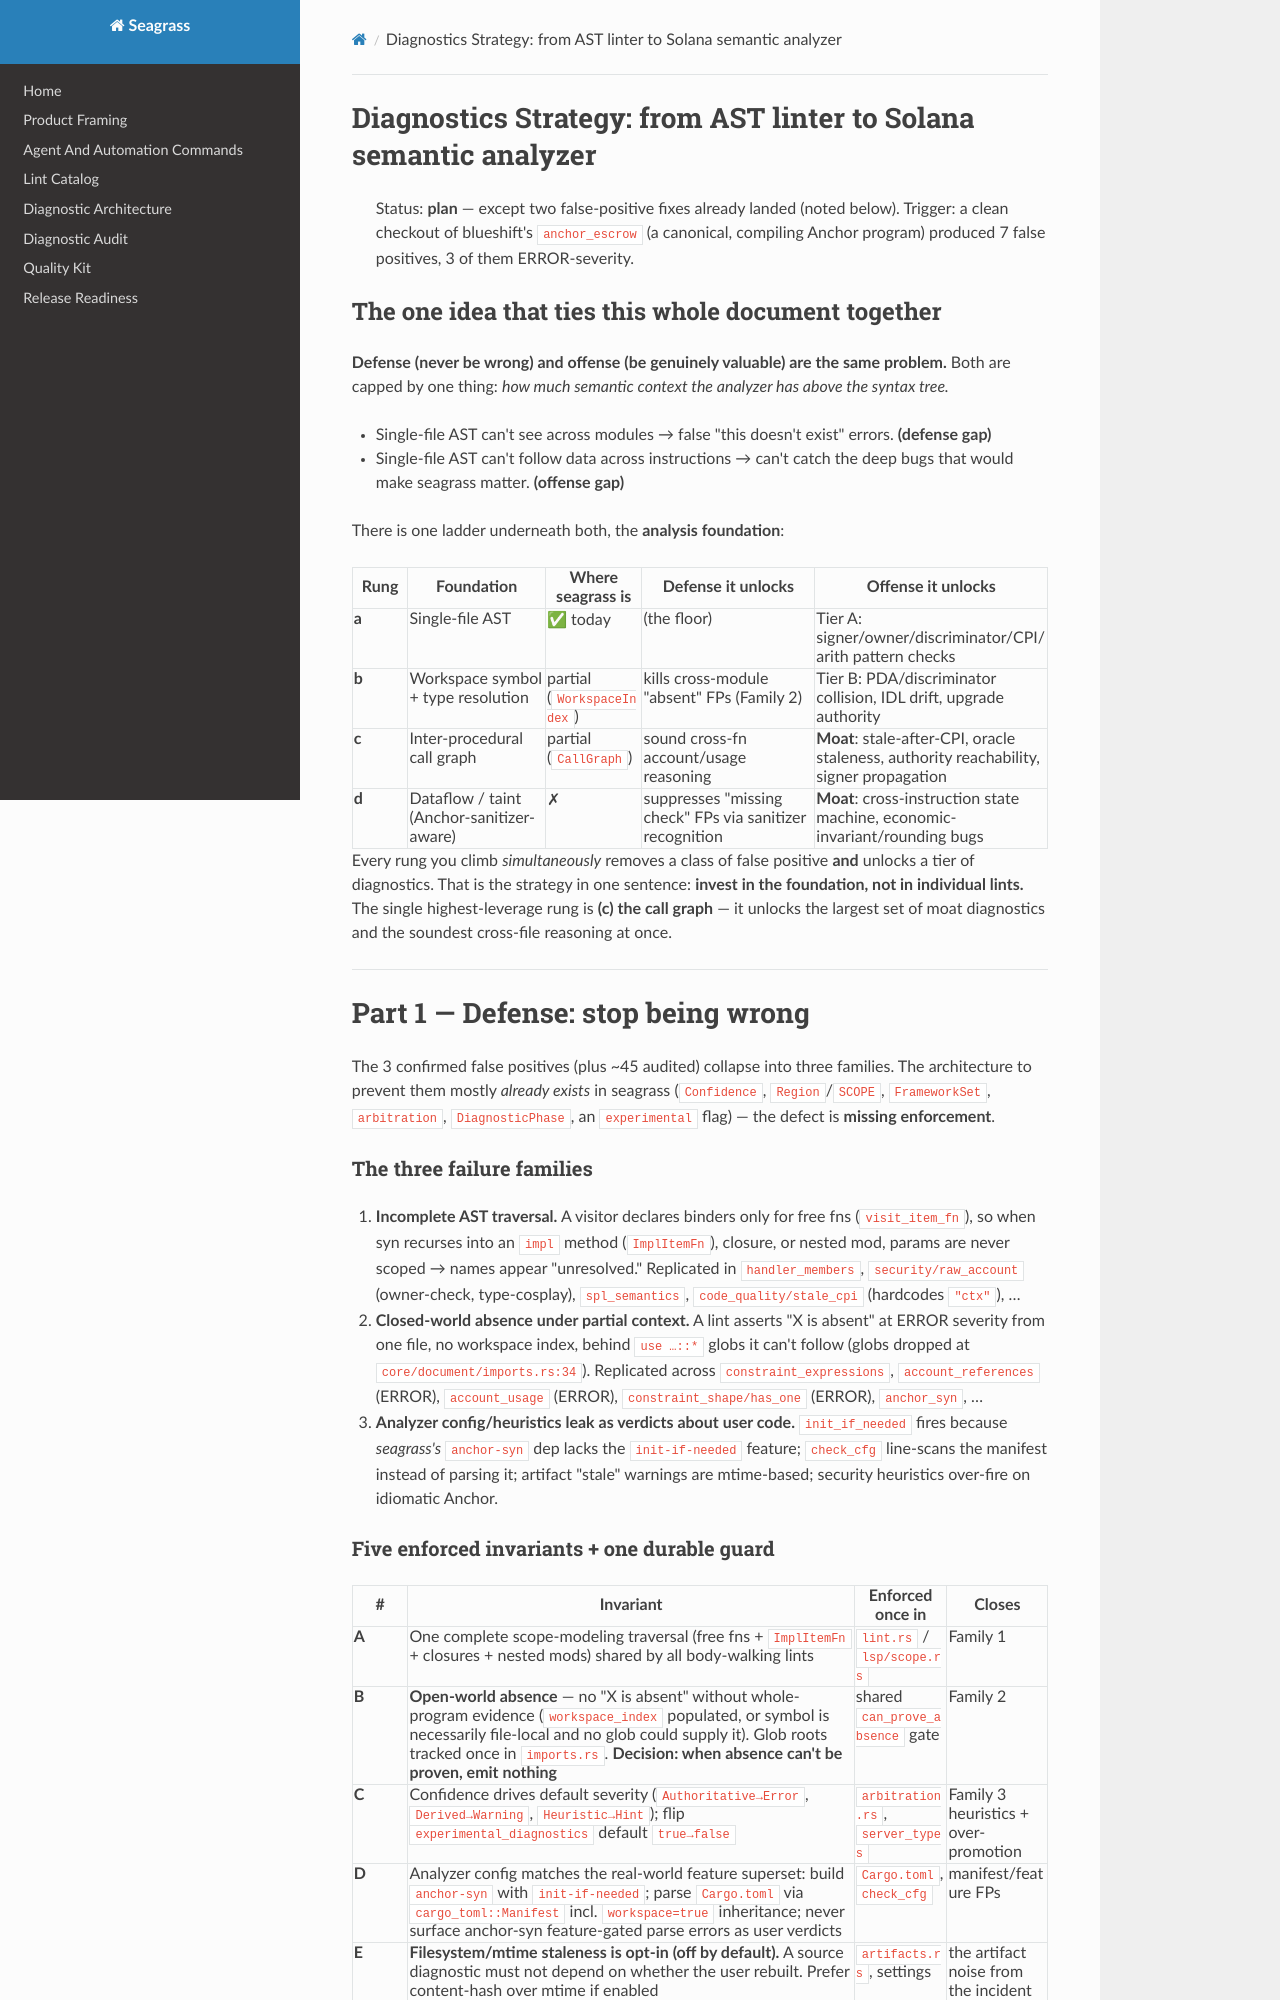

repository: heyAyushh/seagrass · page: diagnostics-strategy/index.html · generator: mkdocs

# Diagnostics Strategy: from AST linter to Solana semantic analyzer

> Status: **plan** — except two false-positive fixes already landed (noted below).
> Trigger: a clean checkout of blueshift's `anchor_escrow` (a canonical, compiling Anchor
> program) produced 7 false positives, 3 of them ERROR-severity.

## The one idea that ties this whole document together

**Defense (never be wrong) and offense (be genuinely valuable) are the same problem.** Both are
capped by one thing: *how much semantic context the analyzer has above the syntax tree.*

- Single-file AST can't see across modules → false "this doesn't exist" errors. **(defense gap)**
- Single-file AST can't follow data across instructions → can't catch the deep bugs that would make
  seagrass matter. **(offense gap)**

There is one ladder underneath both, the **analysis foundation**:

| Rung | Foundation | Where seagrass is | Defense it unlocks | Offense it unlocks |
|---|---|---|---|---|
| **a** | Single-file AST | ✅ today | (the floor) | Tier A: signer/owner/discriminator/CPI/arith pattern checks |
| **b** | Workspace symbol + type resolution | partial (`WorkspaceIndex`) | kills cross-module "absent" FPs (Family 2) | Tier B: PDA/discriminator collision, IDL drift, upgrade authority |
| **c** | Inter-procedural call graph | partial (`CallGraph`) | sound cross-fn account/usage reasoning | **Moat**: stale-after-CPI, oracle staleness, authority reachability, signer propagation |
| **d** | Dataflow / taint (Anchor-sanitizer-aware) | ✗ | suppresses "missing check" FPs via sanitizer recognition | **Moat**: cross-instruction state machine, economic-invariant/rounding bugs |

Every rung you climb *simultaneously* removes a class of false positive **and** unlocks a tier of
diagnostics. That is the strategy in one sentence: **invest in the foundation, not in individual
lints.** The single highest-leverage rung is **(c) the call graph** — it unlocks the largest set of
moat diagnostics and the soundest cross-file reasoning at once.

---

# Part 1 — Defense: stop being wrong

The 3 confirmed false positives (plus ~45 audited) collapse into three families. The architecture to
prevent them mostly *already exists* in seagrass (`Confidence`, `Region`/`SCOPE`, `FrameworkSet`,
`arbitration`, `DiagnosticPhase`, an `experimental` flag) — the defect is **missing enforcement**.

### The three failure families

1. **Incomplete AST traversal.** A visitor declares binders only for free fns (`visit_item_fn`), so
   when syn recurses into an `impl` method (`ImplItemFn`), closure, or nested mod, params are never
   scoped → names appear "unresolved." Replicated in `handler_members`, `security/raw_account`
   (owner-check, type-cosplay), `spl_semantics`, `code_quality/stale_cpi` (hardcodes `"ctx"`), …
2. **Closed-world absence under partial context.** A lint asserts "X is absent" at ERROR severity
   from one file, no workspace index, behind `use …::*` globs it can't follow (globs dropped at
   `core/document/imports.rs:34`). Replicated across `constraint_expressions`, `account_references`
   (ERROR), `account_usage` (ERROR), `constraint_shape/has_one` (ERROR), `anchor_syn`, …
3. **Analyzer config/heuristics leak as verdicts about user code.** `init_if_needed` fires because
   *seagrass's* `anchor-syn` dep lacks the `init-if-needed` feature; `check_cfg` line-scans the
   manifest instead of parsing it; artifact "stale" warnings are mtime-based; security heuristics
   over-fire on idiomatic Anchor.
